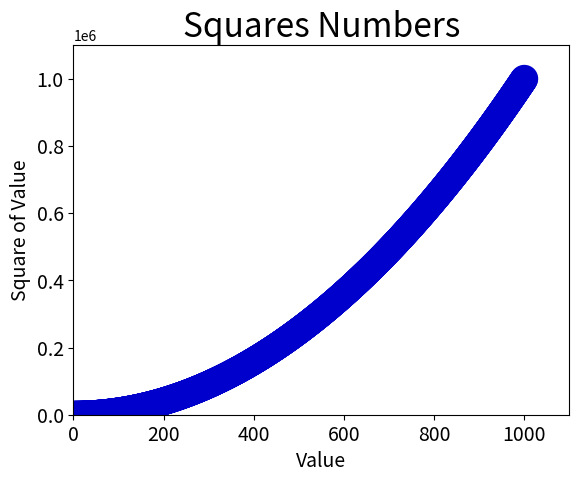

Here is the Python script that generated this plot:
import matplotlib.pyplot as plt

x_values = list(range(1, 1001))
y_values = [x**2 for x in x_values]

# 传递 x,y 坐标，c 线条颜色，edgecolor 线条轮廓，s 线条的尺寸
plt.scatter(x_values, y_values, c = (0, 0, 0.8), edgecolor='none', s = 400)

# 设置图表标题给坐标轴加标签
plt.title('Squares Numbers', fontsize=24)
plt.xlabel('Value', fontsize=14)
plt.ylabel('Square of Value', fontsize=14)

# 设置刻度标记大小
plt.tick_params(axis='both', which='major', labelsize=14)

# 设置每个坐标轴的取值范围
plt.axis([0, 1100, 0, 1100000])

plt.show()
